Image classification data set "image" (mocharifa/Klasifikasi3Cabai on GitHub). Class labels (3): hijau, merah, rawit.

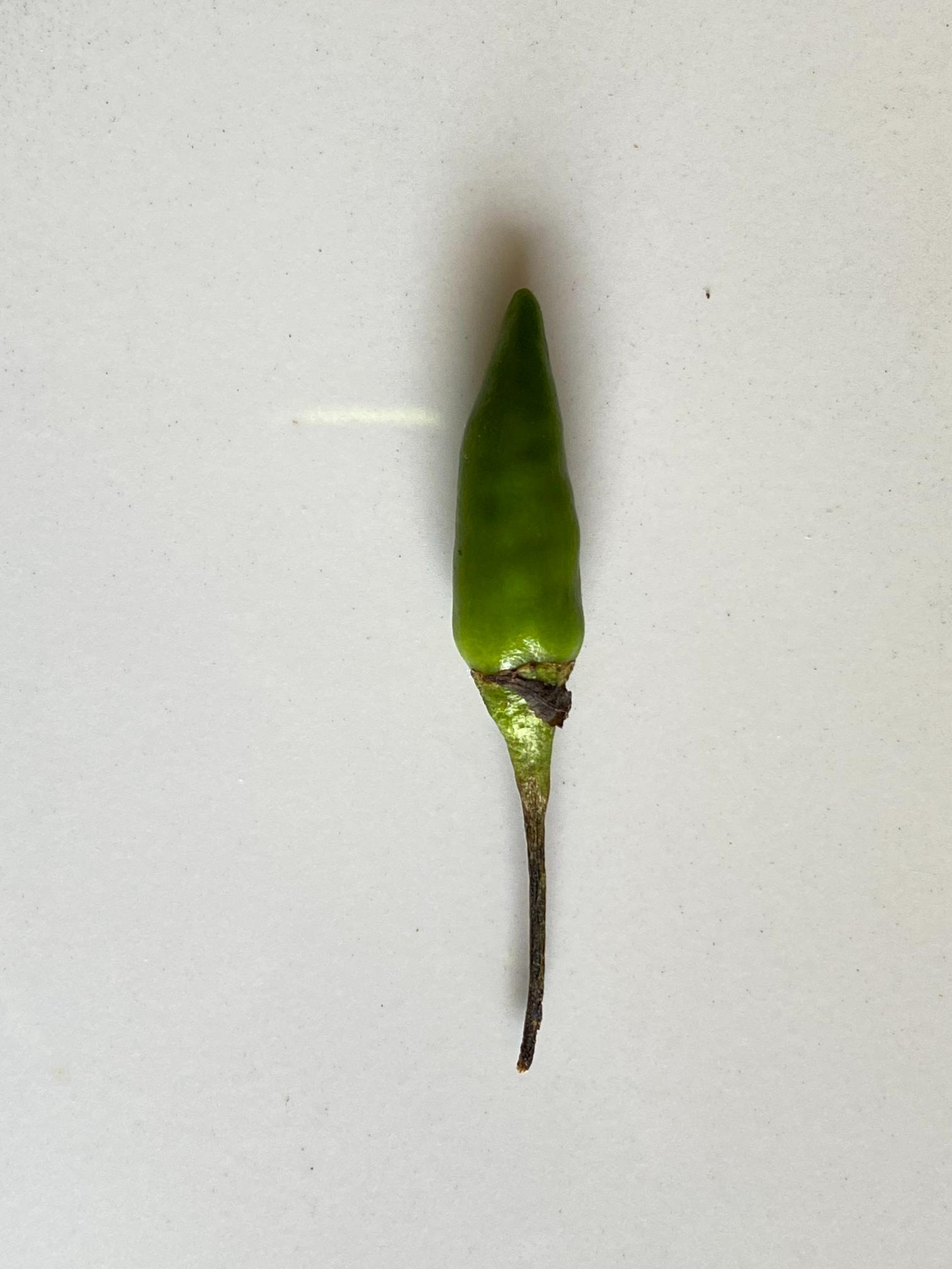
Label: rawit

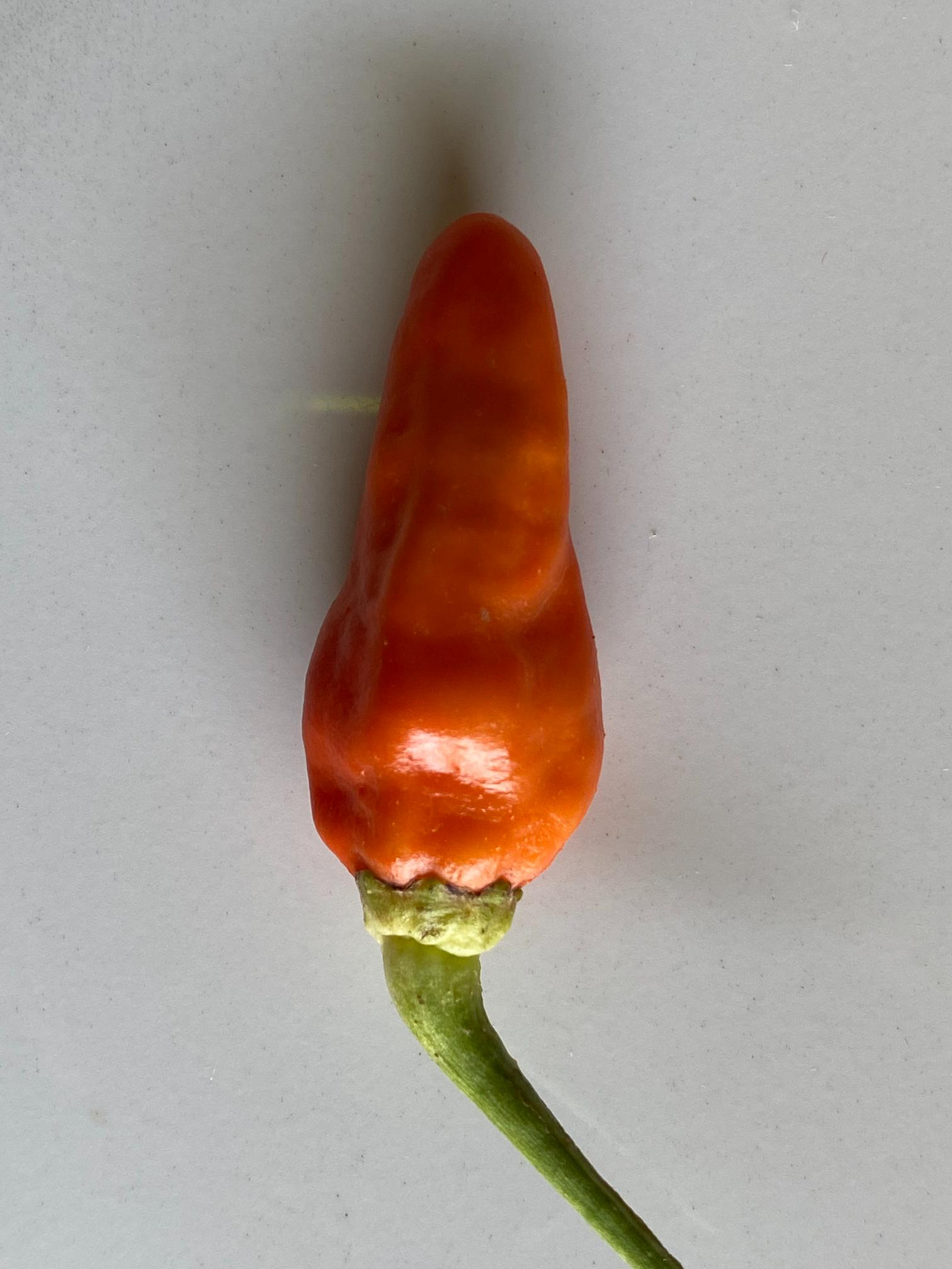
Label: merah

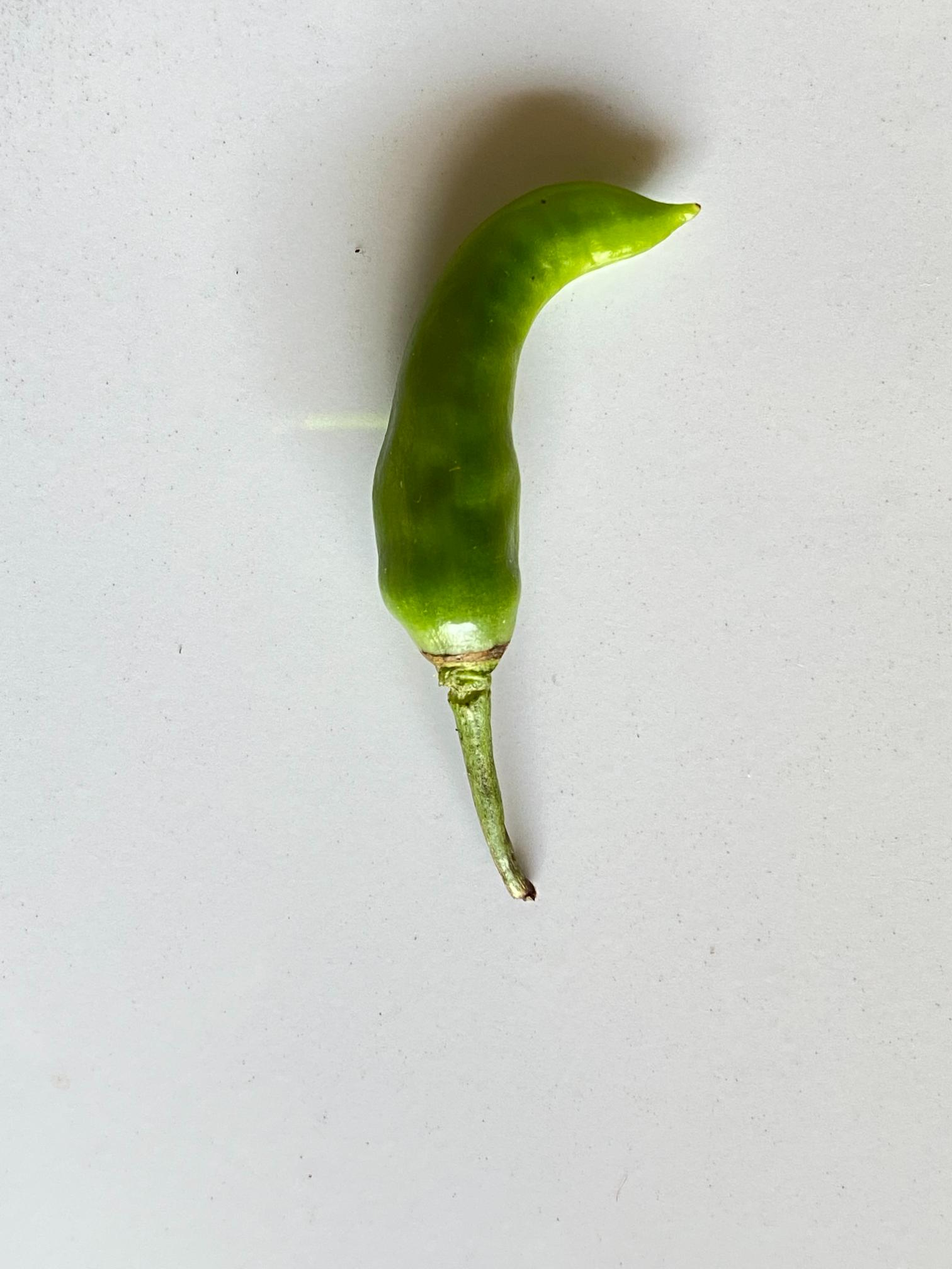
Label: rawit

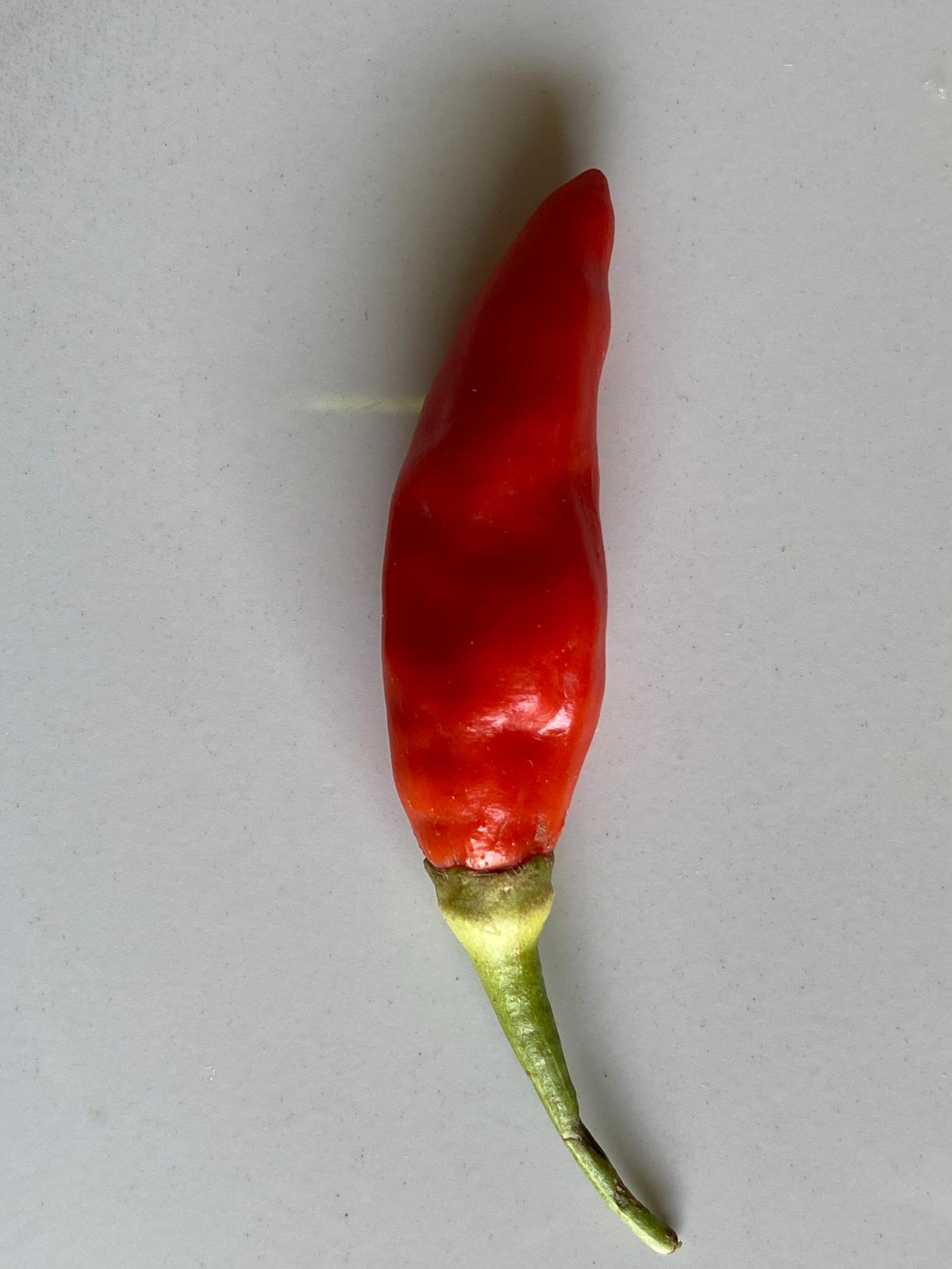
Label: merah

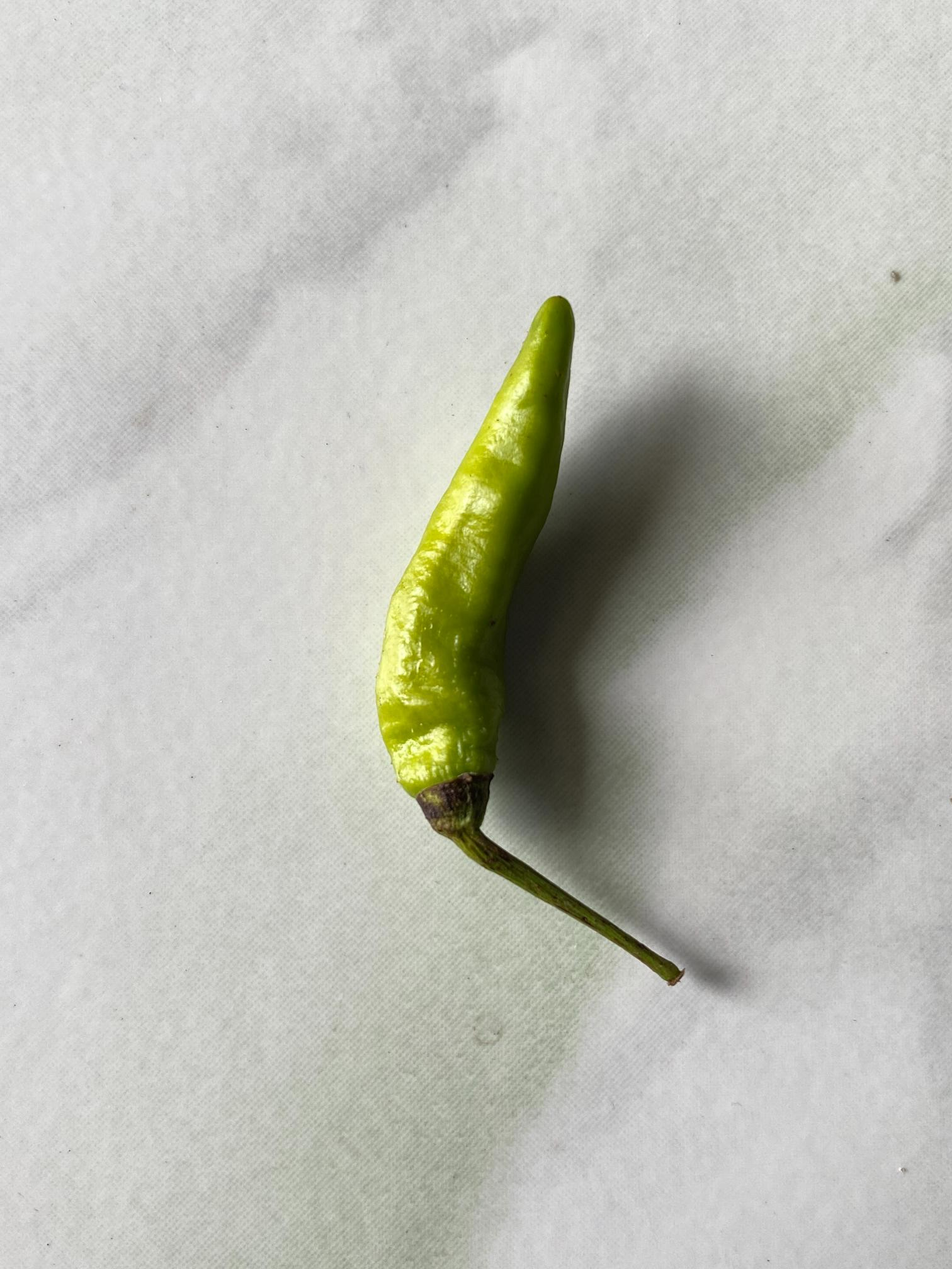
Label: hijau

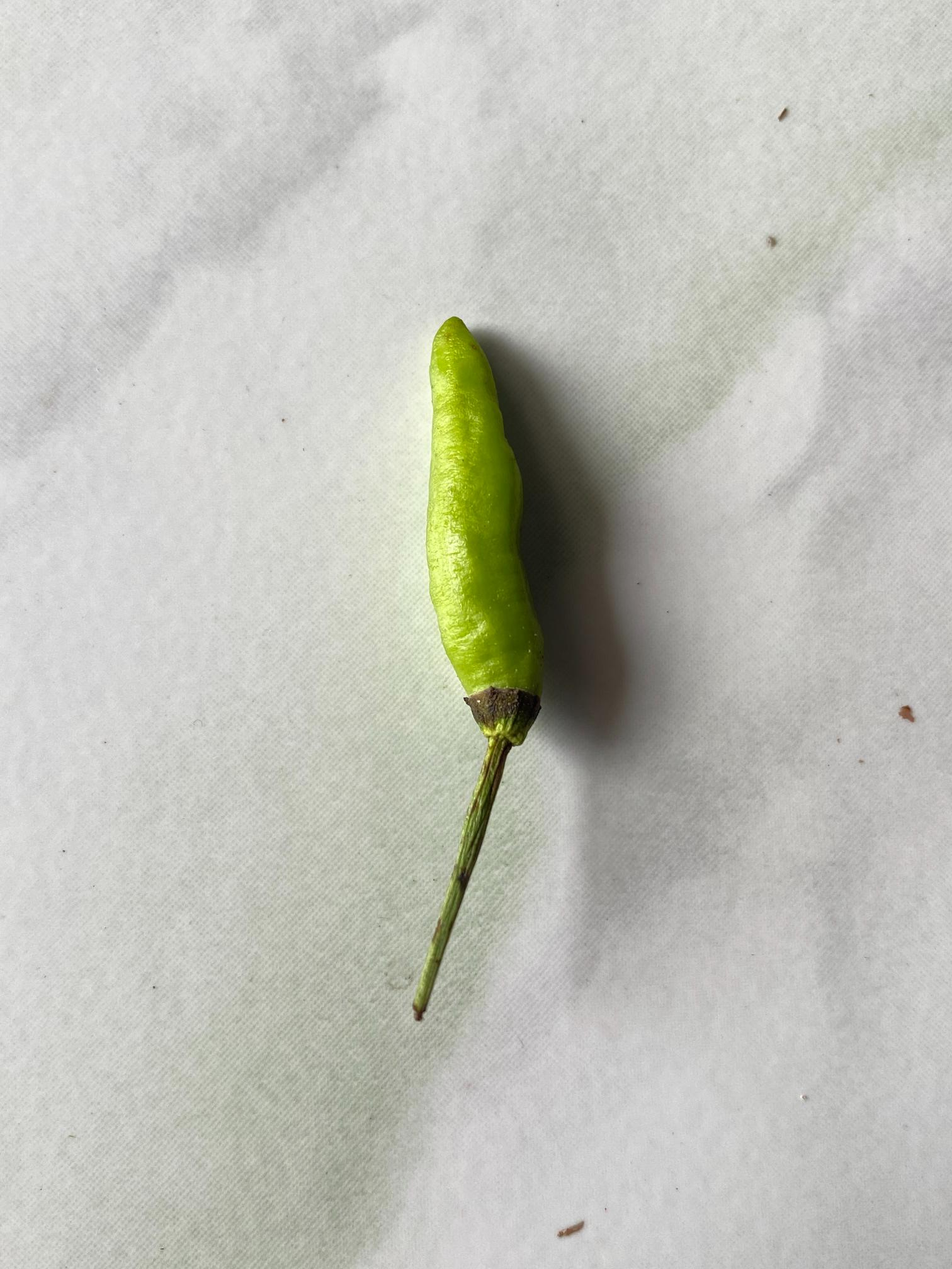
Label: hijau
